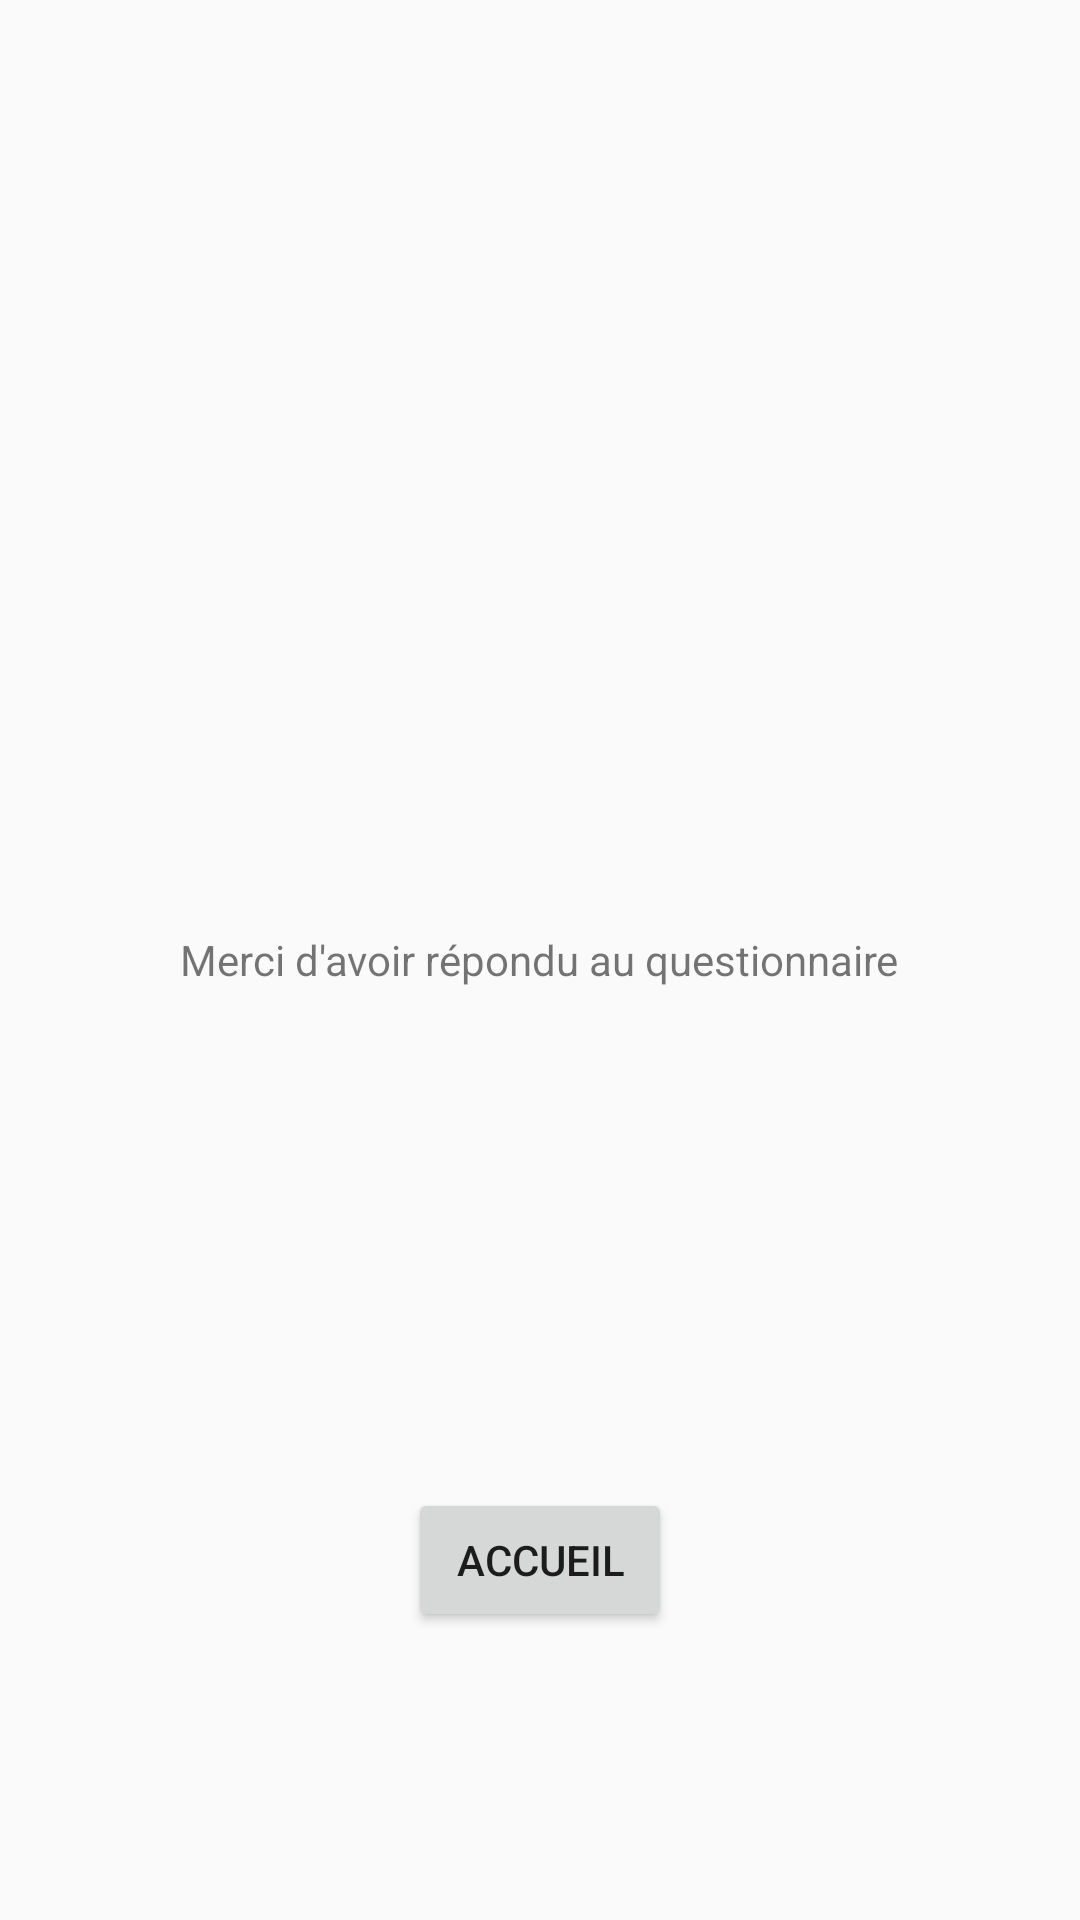

Write the Android layout XML for this screen, with the resource values it uses.
<!-- AndroidManifest.xml: application theme AppTheme -->
<!-- res/layout/activity_end_page.xml -->
<?xml version="1.0" encoding="utf-8"?>
<RelativeLayout xmlns:android="http://schemas.android.com/apk/res/android"
    xmlns:tools="http://schemas.android.com/tools"
    android:layout_width="match_parent"
    android:layout_height="match_parent"
    android:paddingBottom="@dimen/activity_vertical_margin"
    android:paddingLeft="@dimen/activity_horizontal_margin"
    android:paddingRight="@dimen/activity_horizontal_margin"
    android:paddingTop="@dimen/activity_vertical_margin"
    tools:context="com.iia.myqcm.view.EndPageActivity">

    <TextView
        android:layout_width="wrap_content"
        android:layout_height="wrap_content"
        android:text="Merci d'avoir répondu au questionnaire"
        android:id="@+id/tvThanksText"
        android:layout_centerVertical="true"
        android:layout_centerHorizontal="true" />

    <Button
        android:layout_width="wrap_content"
        android:layout_height="wrap_content"
        android:text="Accueil"
        android:id="@+id/btHomePage"
        android:layout_alignParentBottom="true"
        android:layout_centerHorizontal="true"
        android:layout_marginBottom="80dp" />
</RelativeLayout>
<!-- resources referenced by this layout -->
<resources>
  <dimen name="activity_horizontal_margin">16dp</dimen>
  <dimen name="activity_vertical_margin">16dp</dimen>
  <style name="AppTheme" parent="Theme.AppCompat.Light.DarkActionBar">
          
          <item name="colorPrimary">@color/colorPrimary</item>
          <item name="colorPrimaryDark">@color/colorPrimaryDark</item>
          <item name="colorAccent">@color/colorAccent</item>
      </style>
  <color name="colorPrimary">#3F51B5</color>
  <color name="colorPrimaryDark">#303F9F</color>
  <color name="colorAccent">#FF4081</color>
</resources>
